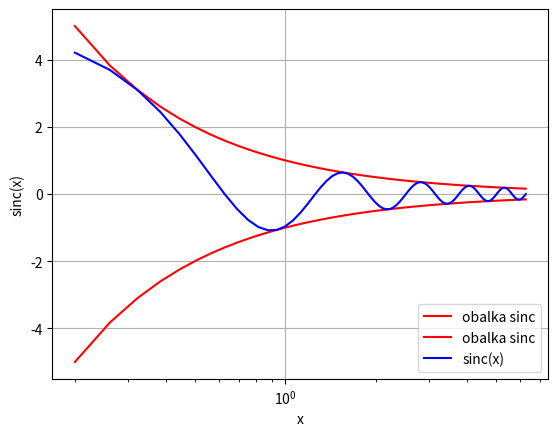

The script that saved this image:
# - vykreslení průběhu funkce sinc
# - při vykreslování se jednotlivé body spojí úsečkami
# - použití logaritmického měřítka v ose x

import numpy as np
import matplotlib.pyplot as plt

# hodnoty na x-ové ose
x = np.linspace(0.2, 2 * np.pi, 100)

# hodnoty na y-ové ose
y = np.sin(5 * x) / x
y2 = 1 / x
y3 = -y2

# vykreslit průběh funkce
plt.plot(x, y2, color="red", label="obalka sinc")
plt.plot(x, y3, color="red", label="obalka sinc")
plt.plot(x, y, color="blue", label="sinc(x)")

# logaritmické měřítko v ose x
plt.xscale("log")

# povolení zobrazení mřížky
plt.grid(True)

# popis os
plt.xlabel("x")
plt.ylabel("sinc(x)")

# přidání legendy
plt.legend(loc="lower right")

# zobrazení grafu
plt.show()
